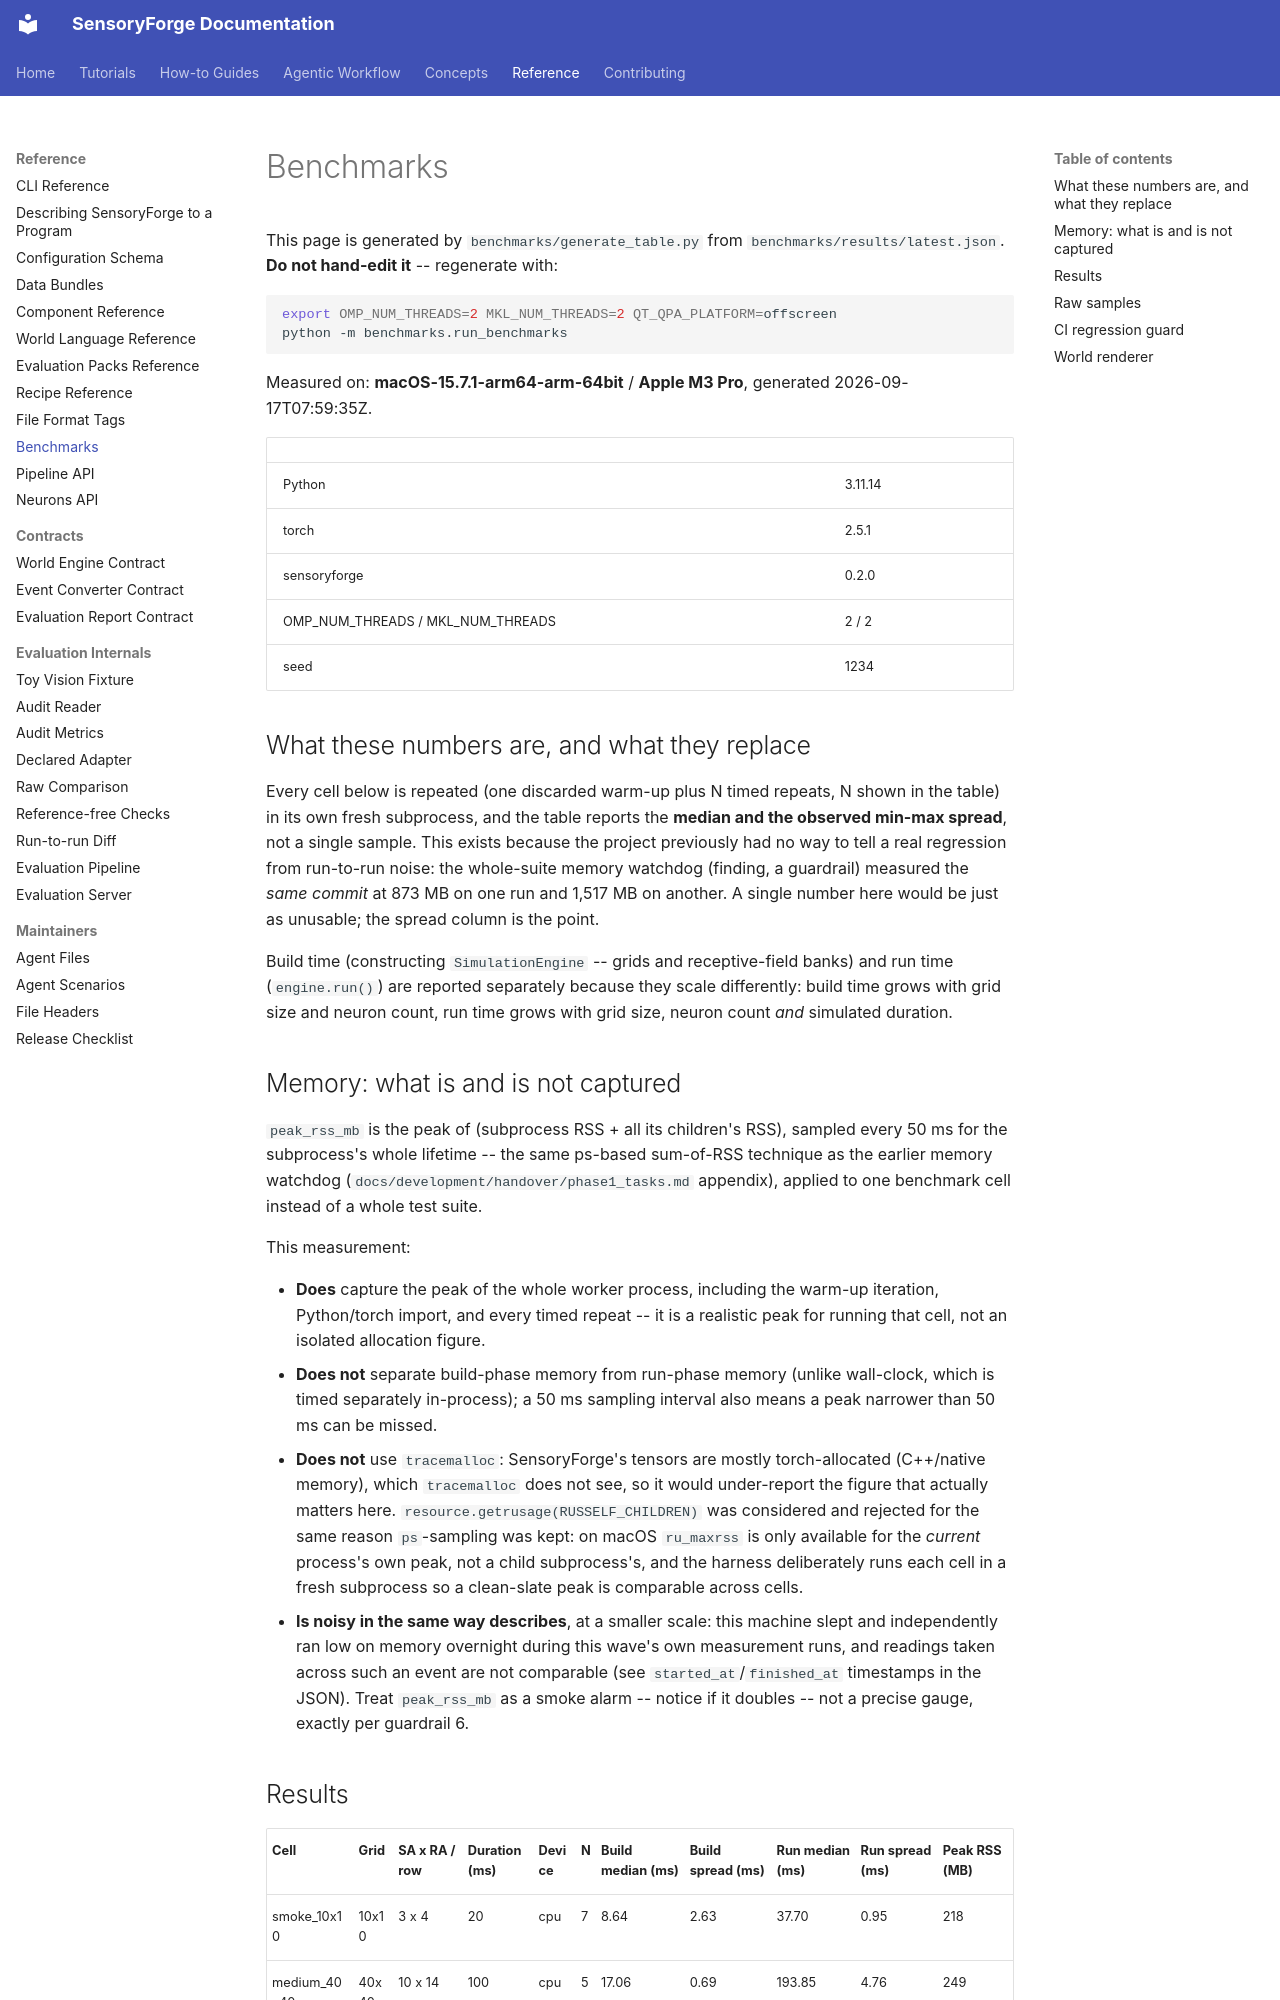

repository: benefron/sensoryforge · page: reference/benchmarks/index.html · generator: mkdocs

# Benchmarks

This page is generated by `benchmarks/generate_table.py` from `benchmarks/results/latest.json`. **Do not hand-edit it** -- regenerate with:

```bash
export OMP_NUM_THREADS=2 MKL_NUM_THREADS=2 QT_QPA_PLATFORM=offscreen
python -m benchmarks.run_benchmarks
```

Measured on: **macOS-15.7.1-arm64-arm-64bit** / **Apple M3 Pro**, generated 2026-09-17T07:59:35Z.

| | |
|---|---|
| Python | 3.11.14 |
| torch | 2.5.1 |
| sensoryforge | 0.2.0 |
| OMP_NUM_THREADS / MKL_NUM_THREADS | 2 / 2 |
| seed | 1234 |

## What these numbers are, and what they replace

Every cell below is repeated (one discarded warm-up plus N timed repeats, N shown in the table) in its own fresh subprocess, and the table reports the **median and the observed min-max spread**, not a single sample. This exists because the project previously had no way to tell a real regression from run-to-run noise: the whole-suite memory watchdog (finding, a guardrail) measured the *same commit* at 873 MB on one run and 1,517 MB on another. A single number here would be just as unusable; the spread column is the point.

Build time (constructing `SimulationEngine` -- grids and receptive-field banks) and run time (`engine.run()`) are reported separately because they scale differently: build time grows with grid size and neuron count, run time grows with grid size, neuron count *and* simulated duration.

## Memory: what is and is not captured

`peak_rss_mb` is the peak of (subprocess RSS + all its children's RSS), sampled every 50 ms for the subprocess's whole lifetime -- the same ps-based sum-of-RSS technique as the earlier memory watchdog (`docs/development/handover/phase1_tasks.md` appendix), applied to one benchmark cell instead of a whole test suite.

This measurement:

- **Does** capture the peak of the whole worker process, including the warm-up iteration, Python/torch import, and every timed repeat -- it is a realistic peak for running that cell, not an isolated allocation figure.
- **Does not** separate build-phase memory from run-phase memory (unlike wall-clock, which is timed separately in-process); a 50 ms sampling interval also means a peak narrower than 50 ms can be missed.
- **Does not** use `tracemalloc`: SensoryForge's tensors are mostly torch-allocated (C++/native memory), which `tracemalloc` does not see, so it would under-report the figure that actually matters here. `resource.getrusage(RUSSELF_CHILDREN)` was considered and rejected for the same reason `ps`-sampling was kept: on macOS `ru_maxrss` is only available for the *current* process's own peak, not a child subprocess's, and the harness deliberately runs each cell in a fresh subprocess so a clean-slate peak is comparable across cells.
- **Is noisy in the same way describes**, at a smaller scale: this machine slept and independently ran low on memory overnight during this wave's own measurement runs, and readings taken across such an event are not comparable (see `started_at`/`finished_at` timestamps in the JSON). Treat `peak_rss_mb` as a smoke alarm -- notice if it doubles -- not a precise gauge, exactly per guardrail 6.
